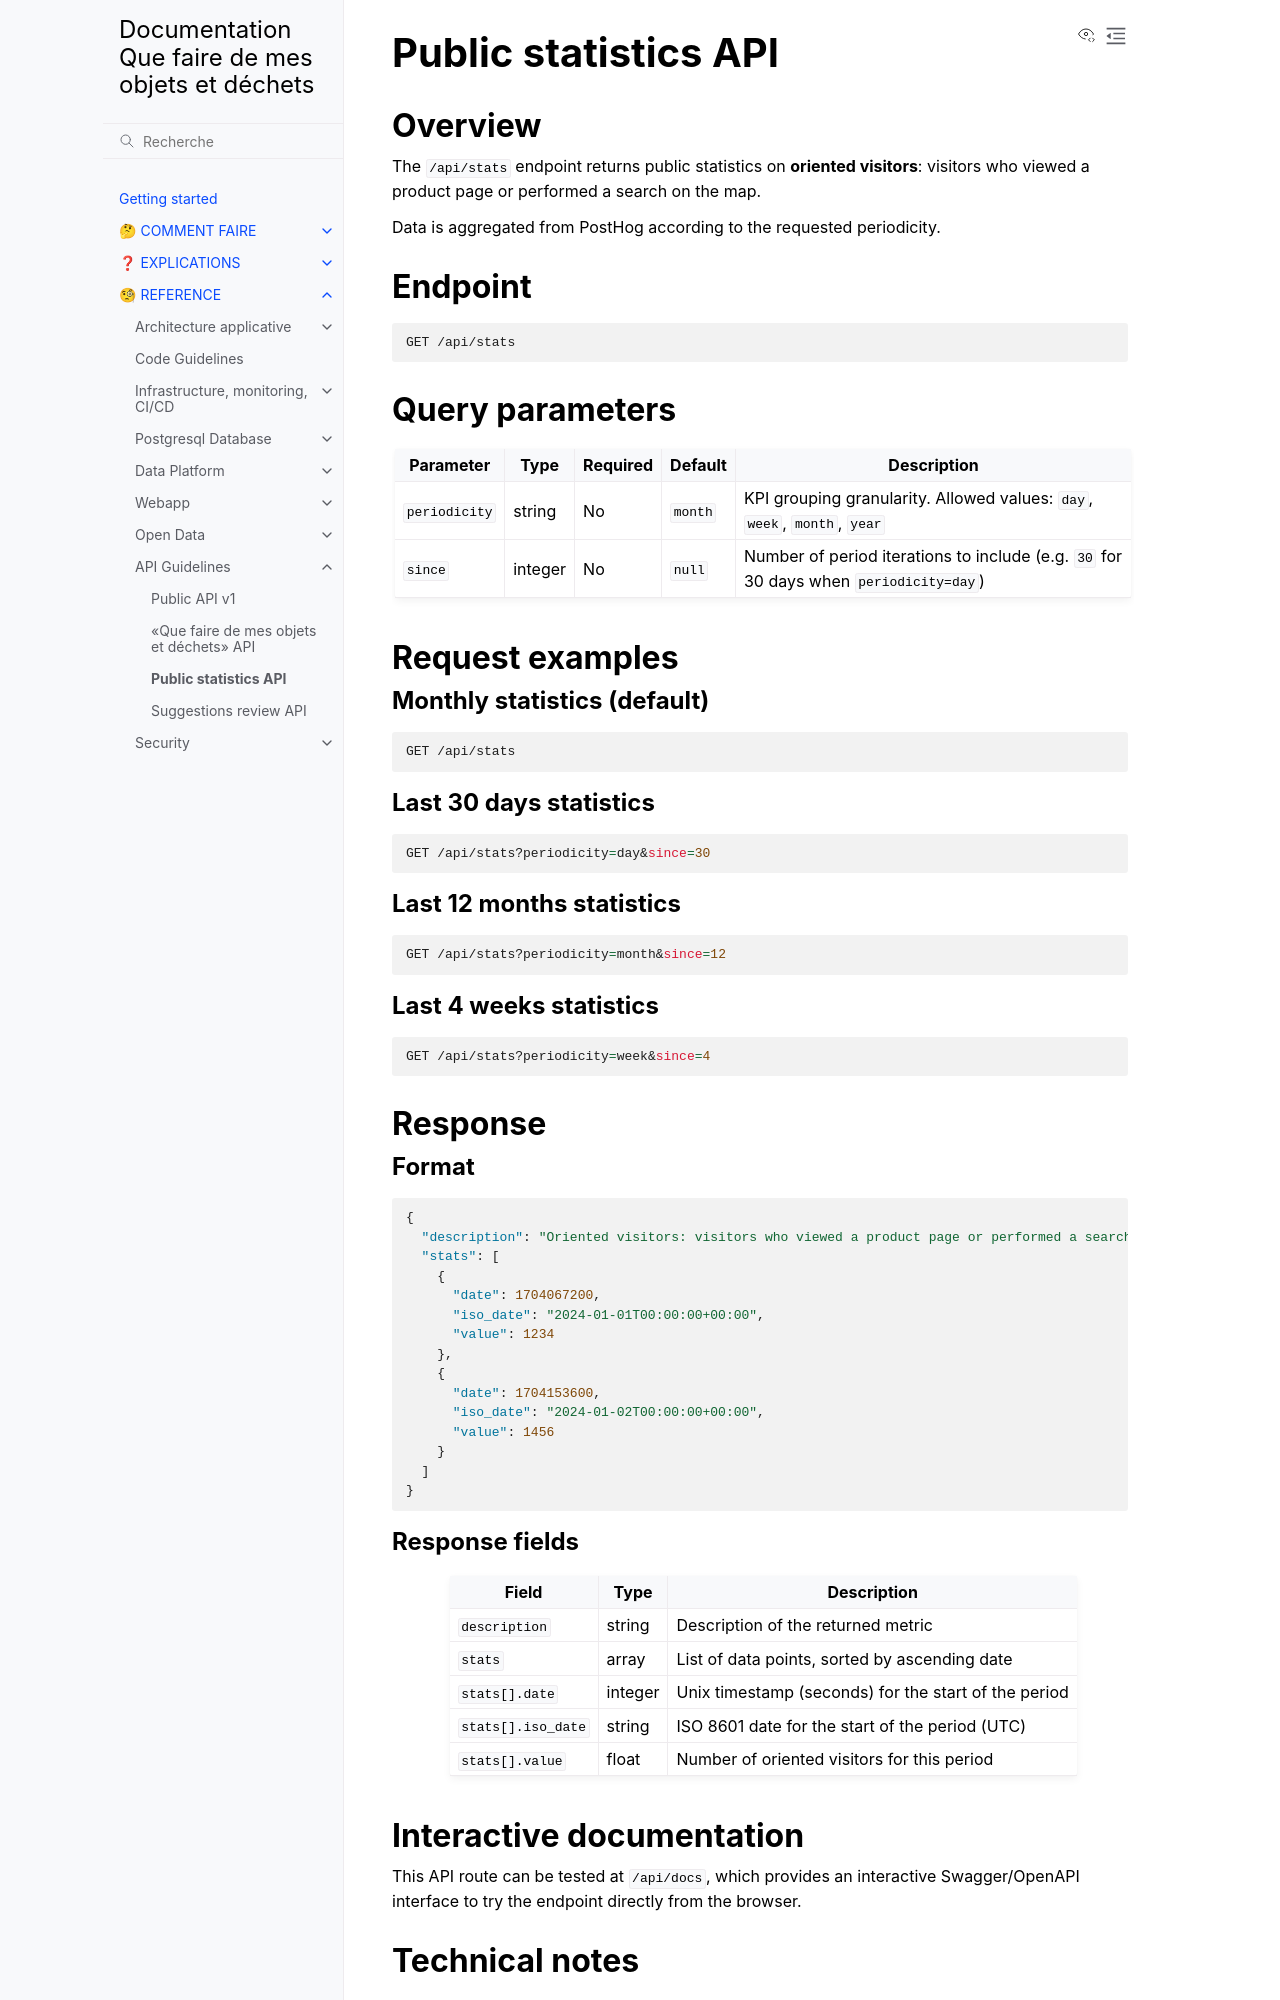

repository: incubateur-ademe/quefairedemesobjets · page: reference/apis/stats.html · generator: sphinx

# Public statistics API

## Overview

The `/api/stats` endpoint returns public statistics on **oriented visitors**: visitors who viewed a product page or performed a search on the map.

Data is aggregated from PostHog according to the requested periodicity.

## Endpoint

```text
GET /api/stats
```

## Query parameters

| Parameter     | Type    | Required | Default | Description                                                                           |
| ------------- | ------- | -------- | ------- | ------------------------------------------------------------------------------------- |
| `periodicity` | string  | No       | `month` | KPI grouping granularity. Allowed values: `day`, `week`, `month`, `year`              |
| `since`       | integer | No       | `null`  | Number of period iterations to include (e.g. `30` for 30 days when `periodicity=day`) |

## Request examples

### Monthly statistics (default)

```bash
GET /api/stats
```

### Last 30 days statistics

```bash
GET /api/stats?periodicity=day&since=30
```

### Last 12 months statistics

```bash
GET /api/stats?periodicity=month&since=12
```

### Last 4 weeks statistics

```bash
GET /api/stats?periodicity=week&since=4
```

## Response

### Format

```json
{
  "description": "Oriented visitors: visitors who viewed a product page or performed a search on the map",
  "stats": [
    {
      "date": 1704067200,
      "iso_date": "2024-01-01T00:00:00+00:00",
      "value": 1234
    },
    {
      "date": 1704153600,
      "iso_date": "2024-01-02T00:00:00+00:00",
      "value": 1456
    }
  ]
}
```

### Response fields

<!-- markdownlint-disable MD060 -->

| Field              | Type    | Description                                          |
| ------------------ | ------- | ---------------------------------------------------- |
| `description`      | string  | Description of the returned metric                   |
| `stats`            | array   | List of data points, sorted by ascending date        |
| `stats[].date`     | integer | Unix timestamp (seconds) for the start of the period |
| `stats[].iso_date` | string  | ISO 8601 date for the start of the period (UTC)      |
| `stats[].value`    | float   | Number of oriented visitors for this period          |

<!-- markdownlint-enable MD060 -->
